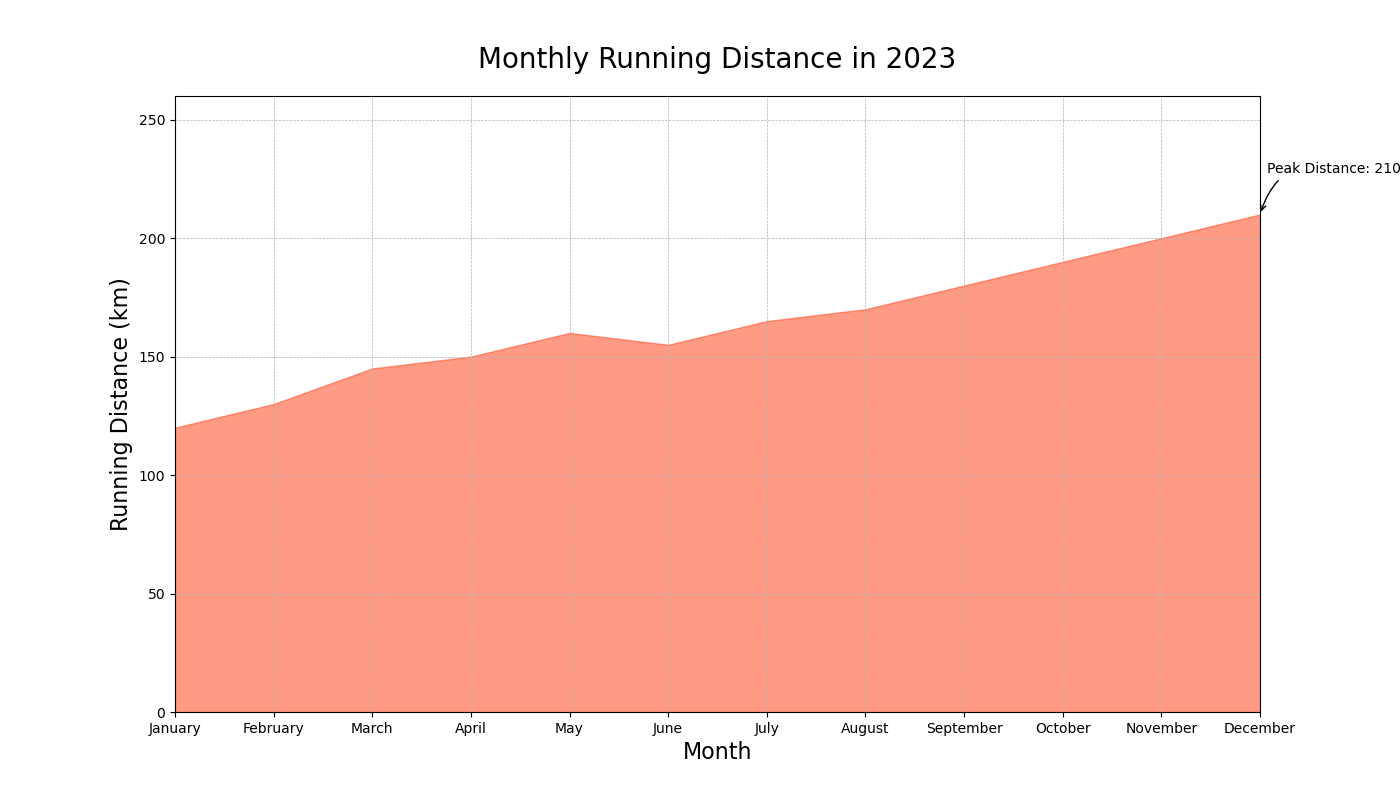

The file beside this chart, header and first rows:
Month, Running Distance (km)
January, 120
February, 130
March, 145
April, 150
May, 160
June, 155
July, 165
August, 170
September, 180
October, 190
November, 200
December, 210
